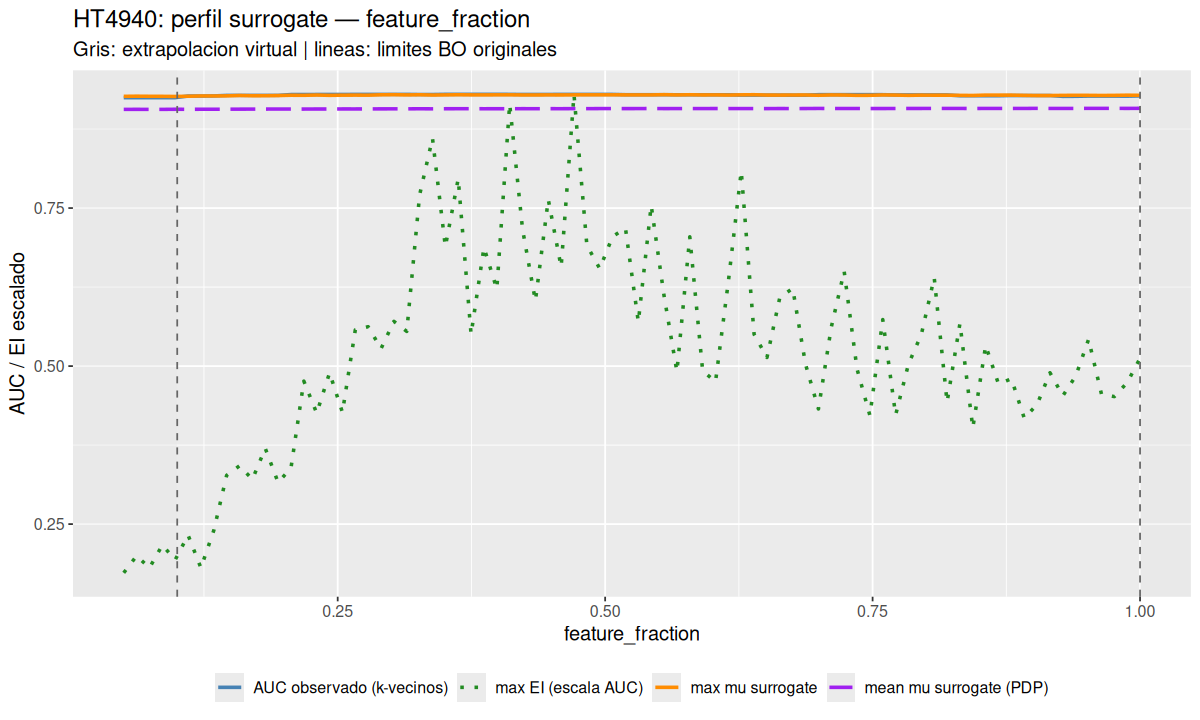

The data file committed next to this chart (first rows):
parameter	x_original	grid_scaled	profile_mean	profile_mean_pdp	profile_ei	best_observed_auc	inside_original
feature_fraction	0.05	-0.05556	0.9268	0.9061	4.32859842483077e-05	0.9247	FALSE
feature_fraction	0.06203	-0.04219	0.927	0.9062	4.99973930085176e-05	0.9247	FALSE
feature_fraction	0.07405	-0.02883	0.9268	0.9061	4.5260701647699e-05	0.9247	FALSE
feature_fraction	0.08608	-0.01547	0.9268	0.9061	5.42707469288467e-05	0.9247	FALSE
feature_fraction	0.0981	-0.00211	0.9266	0.9063	4.84166772791033e-05	0.9247	FALSE
feature_fraction	0.1101	0.01125	0.9269	0.9063	5.82257310016681e-05	0.9272	TRUE
feature_fraction	0.1222	0.02461	0.9273	0.9063	4.52366274151433e-05	0.9272	TRUE
feature_fraction	0.1342	0.03797	0.9273	0.9064	6.00769163863009e-05	0.9274	TRUE
feature_fraction	0.1462	0.05134	0.9275	0.9064	8.1893314090176e-05	0.9283	TRUE
feature_fraction	0.1582	0.0647	0.9281	0.9065	8.56715896111975e-05	0.9283	TRUE
feature_fraction	0.1703	0.07806	0.9277	0.9066	8.03084510035404e-05	0.9283	TRUE
feature_fraction	0.1823	0.09142	0.9277	0.9066	9.25864305336337e-05	0.9283	TRUE
feature_fraction	0.1943	0.1048	0.928	0.9067	7.90696291585454e-05	0.9283	TRUE
feature_fraction	0.2063	0.1181	0.9285	0.9066	8.47981252946378e-05	0.9296	TRUE
feature_fraction	0.2184	0.1315	0.9284	0.9066	0.0001192	0.9296	TRUE
feature_fraction	0.2304	0.1449	0.9288	0.9067	0.0001065	0.9297	TRUE
feature_fraction	0.2424	0.1582	0.9283	0.9067	0.0001225	0.9297	TRUE
feature_fraction	0.2544	0.1716	0.9286	0.9068	0.0001068	0.9297	TRUE
feature_fraction	0.2665	0.185	0.9287	0.9068	0.0001395	0.9299	TRUE
feature_fraction	0.2785	0.1983	0.9286	0.9069	0.0001407	0.9299	TRUE
feature_fraction	0.2905	0.2117	0.9292	0.9069	0.0001321	0.9299	TRUE
feature_fraction	0.3025	0.225	0.9294	0.907	0.0001429	0.9299	TRUE
feature_fraction	0.3146	0.2384	0.929	0.907	0.0001389	0.9299	TRUE
feature_fraction	0.3266	0.2518	0.9293	0.9071	0.000193	0.9297	TRUE
feature_fraction	0.3386	0.2651	0.9288	0.907	0.0002154	0.9297	TRUE
feature_fraction	0.3506	0.2785	0.929	0.9071	0.0001725	0.9299	TRUE
feature_fraction	0.3627	0.2918	0.9293	0.9072	0.0001993	0.9299	TRUE
feature_fraction	0.3747	0.3052	0.9291	0.9072	0.0001377	0.9299	TRUE
feature_fraction	0.3867	0.3186	0.929	0.9071	0.0001721	0.9299	TRUE
feature_fraction	0.3987	0.3319	0.9291	0.9071	0.0001556	0.9299	TRUE
feature_fraction	0.4108	0.3453	0.9292	0.9072	0.000229	0.9299	TRUE
feature_fraction	0.4228	0.3586	0.9289	0.9072	0.0001793	0.9297	TRUE
feature_fraction	0.4348	0.372	0.9289	0.9072	0.000151	0.9297	TRUE
feature_fraction	0.4468	0.3854	0.929	0.9072	0.0001911	0.9298	TRUE
feature_fraction	0.4589	0.3987	0.929	0.9072	0.0001644	0.9299	TRUE
feature_fraction	0.4709	0.4121	0.9291	0.9073	0.0002326	0.9299	TRUE
feature_fraction	0.4829	0.4255	0.9292	0.9073	0.000173	0.9298	TRUE
feature_fraction	0.4949	0.4388	0.9291	0.9074	0.0001638	0.9298	TRUE
feature_fraction	0.507	0.4522	0.9292	0.9074	0.0001764	0.9298	TRUE
feature_fraction	0.519	0.4655	0.9291	0.9074	0.0001798	0.9294	TRUE
feature_fraction	0.531	0.4789	0.929	0.9074	0.0001427	0.9294	TRUE
feature_fraction	0.543	0.4923	0.929	0.9075	0.0001888	0.9294	TRUE
feature_fraction	0.5551	0.5056	0.9294	0.9074	0.000153	0.9294	TRUE
feature_fraction	0.5671	0.519	0.929	0.9074	0.000123	0.9292	TRUE
feature_fraction	0.5791	0.5323	0.9293	0.9075	0.0001763	0.9292	TRUE
feature_fraction	0.5911	0.5457	0.929	0.9074	0.0001233	0.9292	TRUE
feature_fraction	0.6032	0.5591	0.9291	0.9075	0.0001189	0.9292	TRUE
feature_fraction	0.6152	0.5724	0.9288	0.9074	0.0001587	0.9292	TRUE
feature_fraction	0.6272	0.5858	0.9291	0.9074	0.0002024	0.9287	TRUE
feature_fraction	0.6392	0.5992	0.9293	0.9074	0.0001377	0.9287	TRUE
feature_fraction	0.6513	0.6125	0.9288	0.9073	0.0001286	0.9287	TRUE
feature_fraction	0.6633	0.6259	0.9287	0.9075	0.0001524	0.9287	TRUE
feature_fraction	0.6753	0.6392	0.9288	0.9074	0.0001559	0.9286	TRUE
feature_fraction	0.6873	0.6526	0.9289	0.9075	0.0001258	0.9286	TRUE
feature_fraction	0.6994	0.666	0.9284	0.9076	0.0001082	0.9294	TRUE
feature_fraction	0.7114	0.6793	0.929	0.9075	0.0001406	0.9294	TRUE
feature_fraction	0.7234	0.6927	0.9288	0.9075	0.0001627	0.9294	TRUE
feature_fraction	0.7354	0.706	0.9283	0.9076	0.000124	0.9294	TRUE
feature_fraction	0.7475	0.7194	0.9284	0.9075	0.0001056	0.9294	TRUE
feature_fraction	0.7595	0.7328	0.929	0.9075	0.0001436	0.9294	TRUE
... 20 more rows
